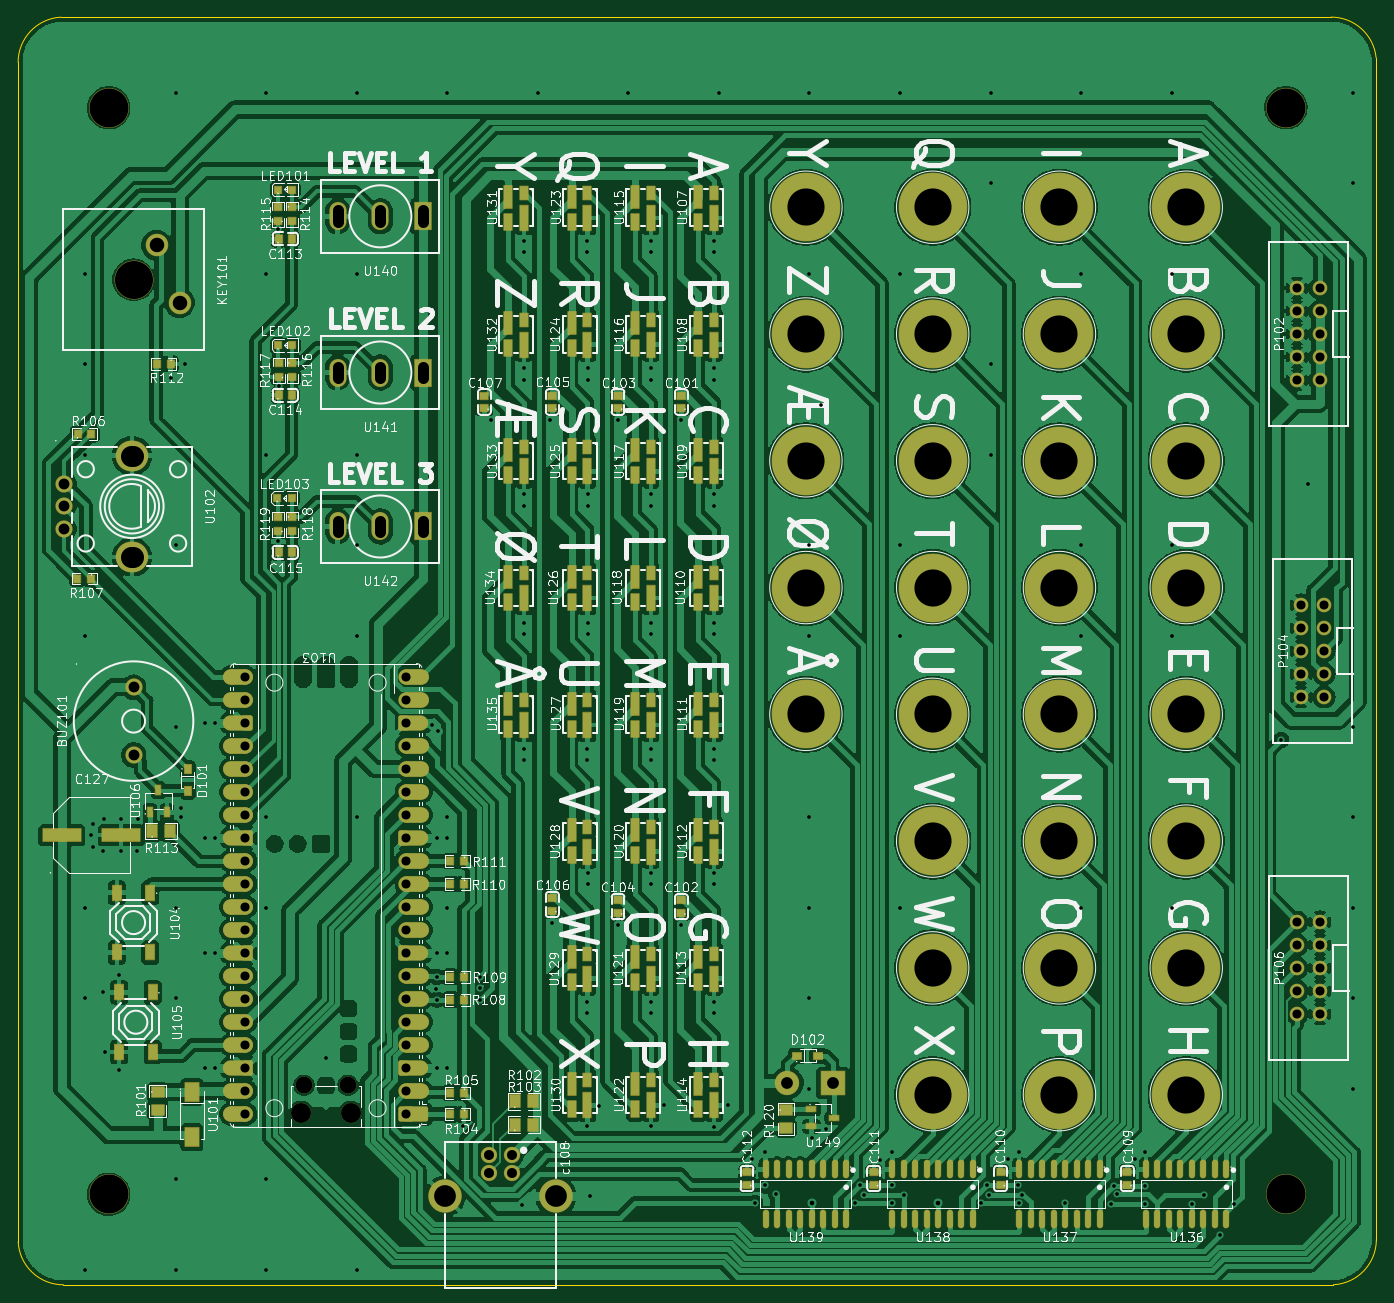
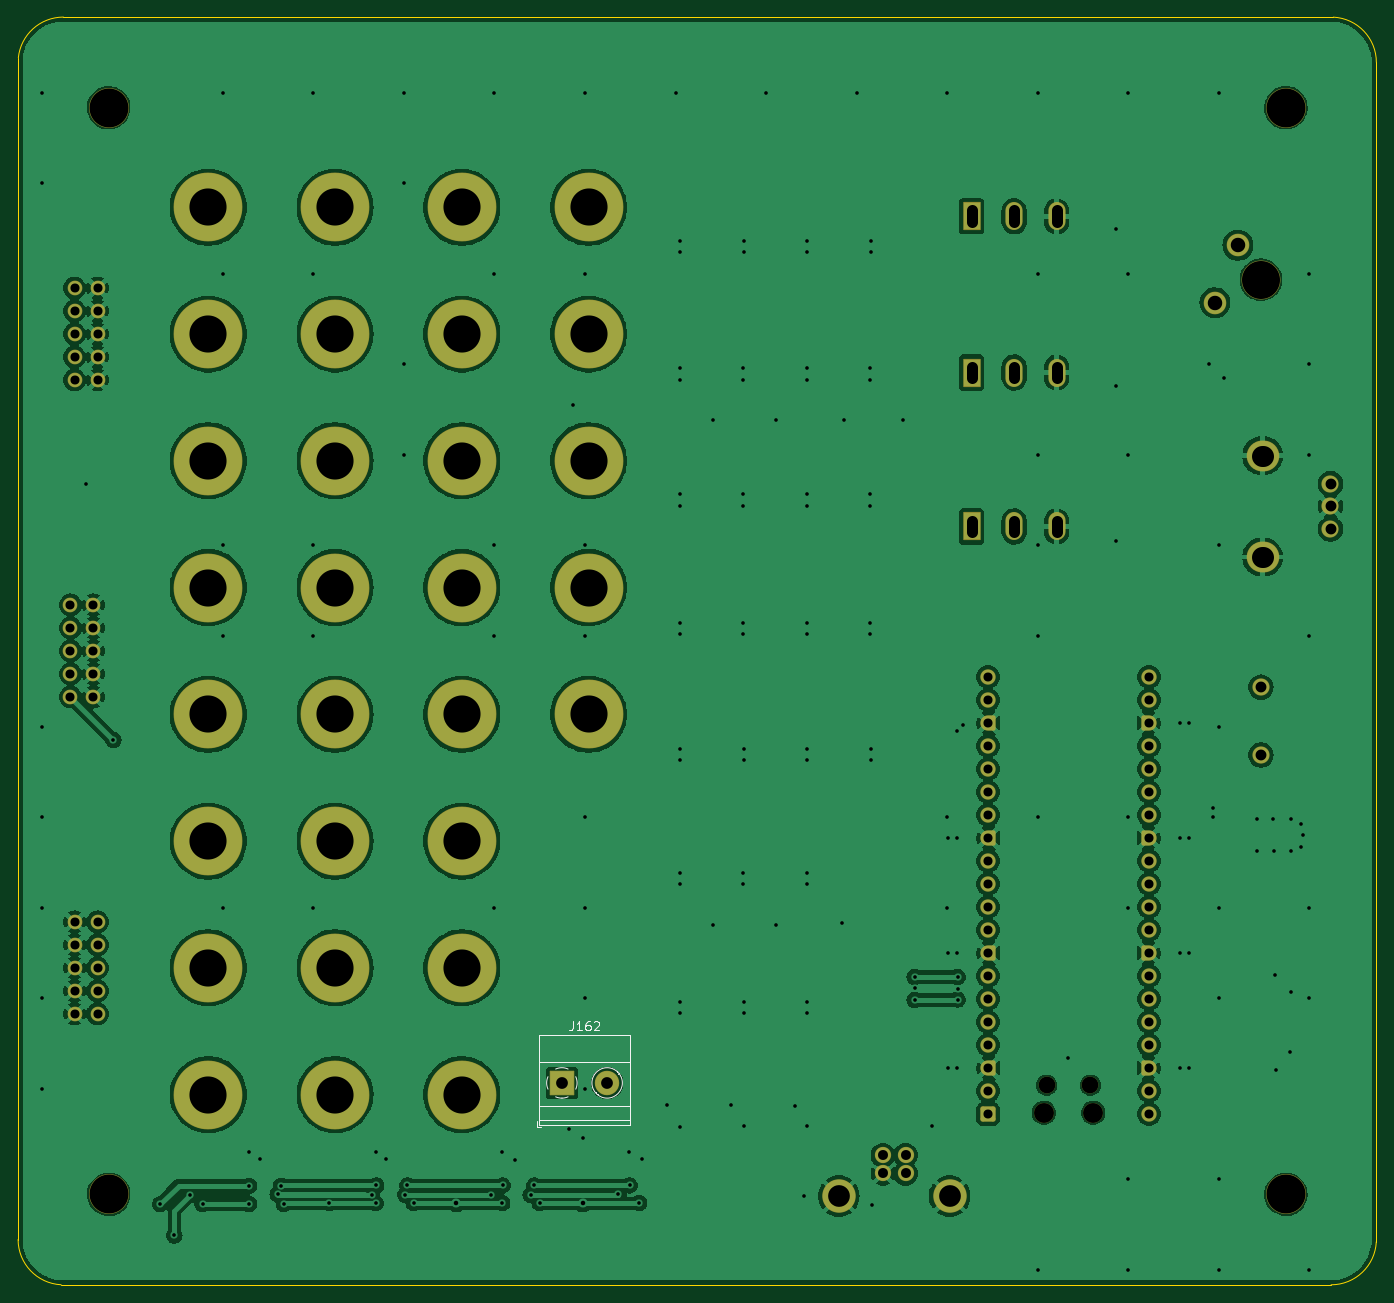
Circuit board: 10 layer files. Board 150.0 x 140.0 mm.
- bottom_copper: Kaboom_box_bottom-CuBottom.gbl (323771 bytes)
- top_copper: Kaboom_box_bottom-CuTop.gtl (585481 bytes)
- outline: Kaboom_box_bottom-EdgeCuts.gm1 (1356 bytes)
- bottom_mask: Kaboom_box_bottom-MaskBottom.gbs (8813 bytes)
- top_mask: Kaboom_box_bottom-MaskTop.gts (25848 bytes)
- paste: Kaboom_box_bottom-PasteBottom.gbp (496 bytes)
- paste: Kaboom_box_bottom-PasteTop.gtp (11319 bytes)
- bottom_silk: Kaboom_box_bottom-SilkBottom.gbo (3875 bytes)
- top_silk: Kaboom_box_bottom-SilkTop.gto (272598 bytes)
- drill: Kaboom_box_bottom.drl (6682 bytes)

=== bottom_copper: Kaboom_box_bottom-CuBottom.gbl (323771 bytes, source omitted) ===
=== top_copper: Kaboom_box_bottom-CuTop.gtl (585481 bytes, source omitted) ===
=== outline: Kaboom_box_bottom-EdgeCuts.gm1 ===
G04 #@! TF.GenerationSoftware,KiCad,Pcbnew,7.0.7*
G04 #@! TF.CreationDate,2023-10-09T21:12:52+02:00*
G04 #@! TF.ProjectId,Kaboom_box_bottom,4b61626f-6f6d-45f6-926f-785f626f7474,rev?*
G04 #@! TF.SameCoordinates,Original*
G04 #@! TF.FileFunction,Profile,NP*
%FSLAX46Y46*%
G04 Gerber Fmt 4.6, Leading zero omitted, Abs format (unit mm)*
G04 Created by KiCad (PCBNEW 7.0.7) date 2023-10-09 21:12:52*
%MOMM*%
%LPD*%
G01*
G04 APERTURE LIST*
G04 #@! TA.AperFunction,Profile*
%ADD10C,0.100000*%
G04 #@! TD*
G04 APERTURE END LIST*
D10*
X79746754Y-30006417D02*
X80000000Y-30000000D01*
X220000000Y-170000000D02*
X80000000Y-170000000D01*
X224993582Y-34746754D02*
X225000000Y-35000000D01*
X75006417Y-165253245D02*
X75000000Y-165000000D01*
X224974346Y-34494158D02*
X224993582Y-34746754D01*
X80000000Y-30000000D02*
X220000000Y-30000000D01*
X220253245Y-169993583D02*
G75*
G03*
X225000000Y-165000000I-253245J4993583D01*
G01*
X75000000Y-165000000D02*
X75000000Y-35000000D01*
X225000000Y-35000000D02*
X225000000Y-165000000D01*
X79746754Y-30006417D02*
G75*
G03*
X75000000Y-35000000I253246J-4993583D01*
G01*
X224974347Y-34494158D02*
G75*
G03*
X220000000Y-30000000I-4974347J-505842D01*
G01*
X75006417Y-165253245D02*
G75*
G03*
X80000000Y-170000000I4993583J253245D01*
G01*
X220253245Y-169993582D02*
X220000000Y-170000000D01*
X225000000Y-35000000D02*
X225000000Y-35000000D01*
M02*

=== bottom_mask: Kaboom_box_bottom-MaskBottom.gbs (8813 bytes, source omitted) ===
=== top_mask: Kaboom_box_bottom-MaskTop.gts (25848 bytes, source omitted) ===
=== paste: Kaboom_box_bottom-PasteBottom.gbp ===
G04 #@! TF.GenerationSoftware,KiCad,Pcbnew,7.0.7*
G04 #@! TF.CreationDate,2023-10-09T21:12:52+02:00*
G04 #@! TF.ProjectId,Kaboom_box_bottom,4b61626f-6f6d-45f6-926f-785f626f7474,rev?*
G04 #@! TF.SameCoordinates,Original*
G04 #@! TF.FileFunction,Paste,Bot*
G04 #@! TF.FilePolarity,Positive*
%FSLAX46Y46*%
G04 Gerber Fmt 4.6, Leading zero omitted, Abs format (unit mm)*
G04 Created by KiCad (PCBNEW 7.0.7) date 2023-10-09 21:12:52*
%MOMM*%
%LPD*%
G01*
G04 APERTURE LIST*
G04 APERTURE END LIST*
M02*

=== paste: Kaboom_box_bottom-PasteTop.gtp (11319 bytes, source omitted) ===
=== bottom_silk: Kaboom_box_bottom-SilkBottom.gbo ===
G04 #@! TF.GenerationSoftware,KiCad,Pcbnew,7.0.7*
G04 #@! TF.CreationDate,2023-10-09T21:12:52+02:00*
G04 #@! TF.ProjectId,Kaboom_box_bottom,4b61626f-6f6d-45f6-926f-785f626f7474,rev?*
G04 #@! TF.SameCoordinates,Original*
G04 #@! TF.FileFunction,Legend,Bot*
G04 #@! TF.FilePolarity,Positive*
%FSLAX46Y46*%
G04 Gerber Fmt 4.6, Leading zero omitted, Abs format (unit mm)*
G04 Created by KiCad (PCBNEW 7.0.7) date 2023-10-09 21:12:52*
%MOMM*%
%LPD*%
G01*
G04 APERTURE LIST*
%ADD10C,0.150000*%
%ADD11C,0.120000*%
G04 APERTURE END LIST*
D10*
X163735714Y-140899819D02*
X163735714Y-141614104D01*
X163735714Y-141614104D02*
X163783333Y-141756961D01*
X163783333Y-141756961D02*
X163878571Y-141852200D01*
X163878571Y-141852200D02*
X164021428Y-141899819D01*
X164021428Y-141899819D02*
X164116666Y-141899819D01*
X162735714Y-141899819D02*
X163307142Y-141899819D01*
X163021428Y-141899819D02*
X163021428Y-140899819D01*
X163021428Y-140899819D02*
X163116666Y-141042676D01*
X163116666Y-141042676D02*
X163211904Y-141137914D01*
X163211904Y-141137914D02*
X163307142Y-141185533D01*
X161878571Y-140899819D02*
X162069047Y-140899819D01*
X162069047Y-140899819D02*
X162164285Y-140947438D01*
X162164285Y-140947438D02*
X162211904Y-140995057D01*
X162211904Y-140995057D02*
X162307142Y-141137914D01*
X162307142Y-141137914D02*
X162354761Y-141328390D01*
X162354761Y-141328390D02*
X162354761Y-141709342D01*
X162354761Y-141709342D02*
X162307142Y-141804580D01*
X162307142Y-141804580D02*
X162259523Y-141852200D01*
X162259523Y-141852200D02*
X162164285Y-141899819D01*
X162164285Y-141899819D02*
X161973809Y-141899819D01*
X161973809Y-141899819D02*
X161878571Y-141852200D01*
X161878571Y-141852200D02*
X161830952Y-141804580D01*
X161830952Y-141804580D02*
X161783333Y-141709342D01*
X161783333Y-141709342D02*
X161783333Y-141471247D01*
X161783333Y-141471247D02*
X161830952Y-141376009D01*
X161830952Y-141376009D02*
X161878571Y-141328390D01*
X161878571Y-141328390D02*
X161973809Y-141280771D01*
X161973809Y-141280771D02*
X162164285Y-141280771D01*
X162164285Y-141280771D02*
X162259523Y-141328390D01*
X162259523Y-141328390D02*
X162307142Y-141376009D01*
X162307142Y-141376009D02*
X162354761Y-141471247D01*
X161402380Y-140995057D02*
X161354761Y-140947438D01*
X161354761Y-140947438D02*
X161259523Y-140899819D01*
X161259523Y-140899819D02*
X161021428Y-140899819D01*
X161021428Y-140899819D02*
X160926190Y-140947438D01*
X160926190Y-140947438D02*
X160878571Y-140995057D01*
X160878571Y-140995057D02*
X160830952Y-141090295D01*
X160830952Y-141090295D02*
X160830952Y-141185533D01*
X160830952Y-141185533D02*
X160878571Y-141328390D01*
X160878571Y-141328390D02*
X161449999Y-141899819D01*
X161449999Y-141899819D02*
X160830952Y-141899819D01*
D11*
G04 #@! TO.C,J162*
X167750000Y-152605000D02*
X167250000Y-152605000D01*
X167750000Y-151865000D02*
X167750000Y-152605000D01*
X167510000Y-152365000D02*
X157390000Y-152365000D01*
X167510000Y-151805000D02*
X157390000Y-151805000D01*
X167510000Y-150305000D02*
X157390000Y-150305000D01*
X167510000Y-145404000D02*
X157390000Y-145404000D01*
X167510000Y-142444000D02*
X167510000Y-152365000D01*
X167510000Y-142444000D02*
X157390000Y-142444000D01*
X161177000Y-148728000D02*
X161224000Y-148774000D01*
X160984000Y-148944000D02*
X161019000Y-148979000D01*
X158880000Y-146430000D02*
X158915000Y-146466000D01*
X158675000Y-146636000D02*
X158722000Y-146682000D01*
X157390000Y-142444000D02*
X157390000Y-152365000D01*
X166485427Y-148388042D02*
G75*
G03*
X166485000Y-147021000I-1535420J683041D01*
G01*
X164921195Y-149385252D02*
G75*
G03*
X165634000Y-149239999I28806J1680253D01*
G01*
X164266682Y-149239756D02*
G75*
G03*
X164950000Y-149385000I683318J1534756D01*
G01*
X165633042Y-146169573D02*
G75*
G03*
X164266000Y-146170000I-683041J-1535420D01*
G01*
X163414573Y-147021958D02*
G75*
G03*
X163415000Y-148389000I1535431J-683041D01*
G01*
X161630000Y-147705000D02*
G75*
G03*
X161630000Y-147705000I-1680000J0D01*
G01*
G04 #@! TD*
M02*

=== top_silk: Kaboom_box_bottom-SilkTop.gto (272598 bytes, source omitted) ===
=== drill: Kaboom_box_bottom.drl (6682 bytes, source omitted) ===
